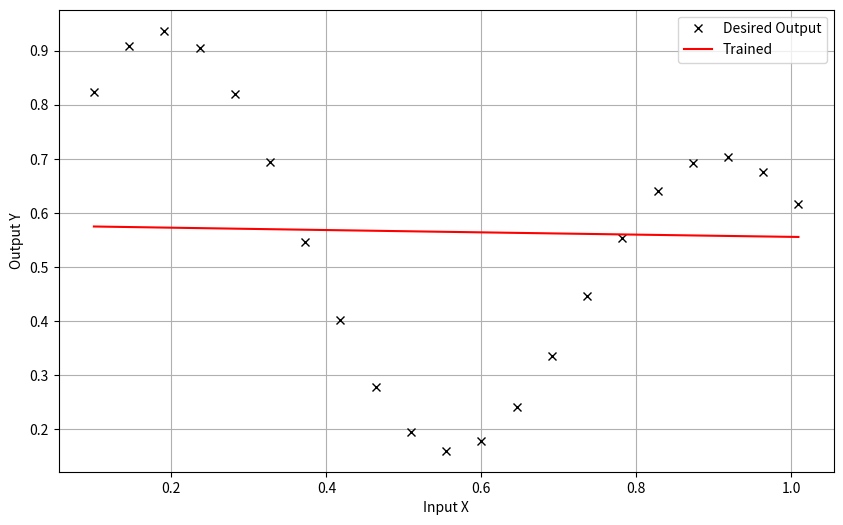

Source code (Python):
import numpy as np
import scipy as sp
import matplotlib.pyplot as plt
import random

'''
    Create a program to calculate the coefficients of the multilayer perceptron. 
    The multilayer perceptron must perform the function of an approximator. 
    Structure of the multilayer perceptron:

    one input (input 20 input vectors (20 examples) X, with values in the range 0 to 1, eg x = 0.1: 1/22: 1;).
    one output (for example, 
    the output is expecting the desired response that 
    can be calculated using the formula: y = (1 + 0.6 * sin (2 * pi * x / 0.7)) + 0.3 * sin (2 * pi * x)) / 2; -
      the neural network being created should "model / simulate the behavior of this formula" using a completely different
        mathematical expression than this);


    One hidden layer with hyperbolic tangent or sigmoidal activation functions
      in neurons (number of neurons: 4-8);
    linear activation function in the output neuron;
    training algorithm - Backpropagation.
'''

learning_rate = 0.15

# 20 Input vectors, range from 0.1 to 1
X = np.arange(0.1, 1.01, 1/22)

d = ((1 + 0.6 * np.sin(2 * np.pi * X / 0.7)) + 0.3 * np.sin(2 * np.pi * X)) / 2

plt.figure(figsize=(10, 6))
plt.plot(X, d, 'kx', label='Desired Output')
# plt.show()

# Initialize Weights and Biases
w11_1 = np.random.randn()
w21_1 = np.random.randn()
b1_1 = np.random.randn()
w11_2 = np.random.randn()
w12_2 = np.random.randn()
b2_1 = np.random.randn()
b1_2 = np.random.randn()

# Sigmoid activation function
def YFunction(v):
    return 1 / (1 + np.exp(-v))

# Derivative of Sigmoid
def sigmoid_derivative(y):
    return y * (1 - y)

Y = [0] * len(X)
total_error = 0

# Training Loop
epochs = 10000
for t in range(1, epochs):
    for i in range(len(X)):
        # Forward Pass
        v1 = X[i] * w11_1 + b1_1
        v2 = X[i] * w21_1 + b2_1

        # Activation function
        y1_1 = YFunction(v1)
        y2_1 = YFunction(v2)

        # Output layer (Linear activation)
        v1_2 = y1_1 * w11_2 + y2_1 * w12_2 + b1_2

        Y[i] = v1_2
 
        # Training part:
        #### Backpropagation ####
        # Error Calculation
        error = d[i] - Y[i]
        # Estimating error gradient ofr output neuron
        delta_output = error

        # Calculate deltas for hidden neurons
        delta1 = sigmoid_derivative(y1_1) * delta_output * w11_1
        delta2 = sigmoid_derivative(y2_1) * delta_output * w12_2

        # Update Weights and Biases
        # Hidden layer weights and biases
        w11_1 += learning_rate * delta1 * X[i]
        w21_1 += learning_rate * delta2 * X[i]
        b1_1 += learning_rate * delta1
        b2_1 += learning_rate * delta2

        # Output layer weights and bias
        w11_2 += learning_rate * delta_output * y1_1
        w12_2 += learning_rate * delta_output * y2_1
        b1_2 += learning_rate * delta_output


# After Training Calculation
#outputs = []  # Reset outputs list for final predictions
for i in range(len(X)):
        # Forward Pass
        v1 = X[i] * w11_1 + b1_1
        v2 = X[i] * w21_1 + b2_1

        # Activation function
        y1_1 = YFunction(v1)
        y2_1 = YFunction(v2)

        # Output layer (Linear activation)
        v1_2 = y1_1 * w11_2 + y2_1 * w12_2 + b1_2

        Y[i] = v1_2

# Plot MLP Outputs
plt.plot(X, Y, 'r-', label='Trained')
plt.xlabel('Input X')
plt.ylabel('Output Y')
plt.legend()
plt.grid(True)
plt.show()